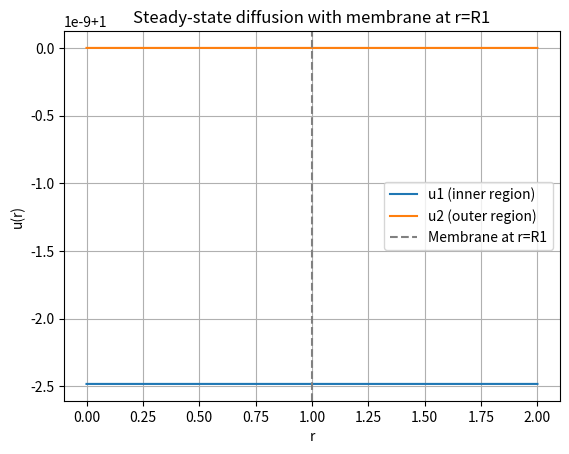

Source code (Python): (Note: this script raises an exception after producing the figure.)
#%%
import numpy as np
from scipy.integrate import solve_bvp
import matplotlib.pyplot as plt

# Parameters
R1 = 1.0    # membrane position
R2 = 2.0    # outer boundary
D1 = 1.0    # diffusion coefficient inner region
D2 = 0.5    # diffusion coefficient outer region
p = 0.3     # membrane permeability
u_ext = 1.0 # external concentration

# Mesh: ensure R1 is in the mesh
r1 = np.linspace(1e-6, R1, 100)
r2 = np.linspace(R1, R2, 100)[1:]  # avoid duplicate R1
r = np.concatenate((r1, r2))

# Define full system: y = [u1, u1', u2, u2']
def fun(r, y):
    dydr = np.zeros_like(y)
    dydr[0] = y[1]
    dydr[1] = -2 * y[1] / r
    dydr[2] = y[3]
    dydr[3] = -2 * y[3] / r
    print("y shape", dydr.shape)
    return dydr

# Boundary conditions
def bc(ya, yb):
    print("ya, yb shape", ya.shape, yb.shape)
    bc = np.zeros(4)
    
    # At r=0: symmetry
    bc[0] = ya[1]  # u1'(0) = 0
    
    # At r=R2: Dirichlet
    bc[1] = yb[2] - u_ext  # u2(R2) = u_ext

    # At r=R1: interface conditions
    u1_R1 = ya[0]   # u1 at R1
    u1p_R1 = ya[1]  # du1/dr at R1
    u2_R1 = yb[2]   # u2 at R1
    u2p_R1 = yb[3]  # du2/dr at R1

    J_membrane = p * (u2_R1 - u1_R1)
    bc[2] = D1 * u1p_R1 - J_membrane
    bc[3] = D2 * u2p_R1 - J_membrane
    print(bc.shape)
    return bc

# Initial guess: linear from 0 to u_ext
y_guess = np.zeros((4, r.size))
y_guess[0, :] = np.linspace(0, u_ext, r.size)  # u1 guess
y_guess[2, :] = np.linspace(0, u_ext, r.size)  # u2 guess

# Solve
sol = solve_bvp(fun, bc, r, y_guess)

# Plot result
if sol.success:
    plt.plot(sol.x, sol.y[0], label='u1 (inner region)')
    plt.plot(sol.x, sol.y[2], label='u2 (outer region)')
    plt.axvline(R1, color='gray', linestyle='--', label='Membrane at r=R1')
    plt.xlabel('r')
    plt.ylabel('u(r)')
    plt.legend()
    plt.grid()
    plt.title('Steady-state diffusion with membrane at r=R1')
    plt.show()
else:
    print("Solver failed:", sol.message)
# %%
membrane_radii = [1e-6, 1e-5]
R_outer = 5e-5
diffusivities = [1,1,1,1]
permeabilities = [1,1,1]
r_parts = []
r_breaks = [1e-6] + membrane_radii + [R_outer]
for i in range(len(r_breaks) - 1):
    r_segment = np.linspace(r_breaks[i], r_breaks[i+1], 100, endpoint=(i == len(r_breaks) - 2))
    if i > 0:
        r_segment = r_segment[1:]  # remove duplicate point
    r_parts.append(r_segment)

r = np.concatenate(r_parts)
r = np.unique(r)
num_regions = len(diffusivities)

# --- ODE system ---
def fun(r, y):
    dydr = np.zeros_like(y)
    for k in range(num_regions):
        u = y[2*k]
        up = y[2*k + 1]
        dydr[2*k] = up
        dydr[2*k + 1] = -2 * up / r
    return dydr

# --- Boundary and Interface Conditions ---
def bc(ya, yb):
    bc_vals = []

    # 1. Symmetry at r = 0
    bc_vals.append(ya[1])  # u0'(0) = 0

    # 2. Dirichlet at outer boundary
    bc_vals.append(yb[-2] - u_ext)  # uN(R_outer) = u_ext

    # 3. Interface conditions at each membrane
    for i, Rm in enumerate(membrane_radii):
        # Left side values (region i)
        u_L, du_L = sol.sol(Rm - 1e-6)[2*i:2*i+2]
        # Right side values (region i+1)
        u_R, du_R = sol.sol(Rm + 1e-6)[2*(i+1):2*(i+1)+2]

        J = permeabilities[i] * (u_R - u_L)

        bc_vals.append(diffusivities[i] * du_L - J)
        bc_vals.append(diffusivities[i+1] * du_R - J)

    return np.array(bc_vals)

# --- Initial guess ---
y_guess = np.zeros((2 * num_regions, r.size))
for k in range(num_regions):
    y_guess[2*k] = np.linspace(0, u_ext, r.size)

# --- Solve ---
sol = solve_bvp(fun, bc, r, y_guess)

# --- Plot results ---
if sol.success:
    plt.figure(figsize=(8, 5))
    for k in range(num_regions):
        plt.plot(sol.x, sol.y[2*k], label=f'u_{k}(r)')
    for R in membrane_radii:
        plt.axvline(R, color='gray', linestyle='--', label=f'Membrane at r={R}')
    plt.xlabel('r')
    plt.ylabel('u(r)')
    plt.title('Steady-State Diffusion with Multiple Membranes')
    plt.grid()
    plt.legend()
    plt.tight_layout()
    plt.show()
else:
    print("Solver failed:", sol.message)
# %%
import numpy as np
from scipy.integrate import solve_bvp
import matplotlib.pyplot as plt

# Physical parameters
D1 = 1.0
D2 = 0.5
P = 10.0  # Membrane permeability

r0, r1, r2 = 1.0, 2.0, 3.0
u0 = 1.0
u2 = 0.0

# ODE system: y[0] = u, y[1] = du/dr
def odes_region1(r, y):
    dydr = np.zeros_like(y)
    dydr[0] = y[1]
    dydr[1] = (-2 / r) * y[1]  # Spherical symmetry, no reaction
    return dydr

def odes_region2(r, y):
    dydr = np.zeros_like(y)
    dydr[0] = y[1]
    dydr[1] = (-2 / r) * y[1]
    return dydr

# Boundary + interface conditions
def bc(ya, yb, y_interface_left, y_interface_right):
    """
    ya: y at r = r0
    yb: y at r = r2
    y_interface_left: y at r = r1 from the left (Region 1)
    y_interface_right: y at r = r1 from the right (Region 2)
    """
    uL, duL = y_interface_left
    uR, duR = y_interface_right

    return np.array([
        ya[0] - u0,                 # u(r0) = u0
        yb[0] - u2,                 # u(r2) = u2
        D1 * duL - D2 * duR,        # Flux continuity
        -D1 * duL - P * (uR - uL)   # Jump condition
    ])

# Mesh for each region
r1_mesh = np.linspace(r0, r1, 50)
r2_mesh = np.linspace(r1, r2, 50)

# Initial guesses
y_guess_r1 = np.vstack((
    np.linspace(u0, 0.5, r1_mesh.size),
    np.zeros(r1_mesh.size)
))
y_guess_r2 = np.vstack((
    np.linspace(0.5, u2, r2_mesh.size),
    np.zeros(r2_mesh.size)
))

# Solve
sol = solve_bvp(
    fun=[odes_region1, odes_region2],
    bc=bc,
    x=[r1_mesh, r2_mesh[1:]],
    y=[y_guess_r1, y_guess_r2[1:]],
    verbose=2
)

# Plot result
if sol.success:
    r_full = np.hstack(sol.x)
    u_full = np.hstack(sol.y[0])
    plt.plot(r_full, u_full, label='u(r)')
    plt.axvline(r1, color='gray', linestyle='--', label='membrane')
    plt.xlabel('r')
    plt.ylabel('Concentration u(r)')
    plt.title('Solution with Semi-permeable Membrane')
    plt.legend()
    plt.grid(True)
    plt.show()
else:
    print("Solver failed:", sol.message)
# %%
import numpy as np
from scipy.integrate import solve_bvp
import matplotlib.pyplot as plt

# Physical parameters
D1 = 1.0
D2 = 0.5
P = 10.0  # Membrane permeability

r0, r1, r2 = 1.0, 2.0, 3.0
u0 = 1.0
u2 = 0.0

# ODE system: y[0] = u, y[1] = du/dr
def odes_region1(r, y):
    dydr = np.zeros_like(y)
    dydr[0] = y[1]
    dydr[1] = (-2 / r) * y[1]  # Spherical symmetry, no reaction
    return dydr

def odes_region2(r, y):
    dydr = np.zeros_like(y)
    dydr[0] = y[1]
    dydr[1] = (-2 / r) * y[1]
    return dydr

# Boundary + interface conditions
def bc(ya, yb, y_interface_left, y_interface_right):
    """
    ya: y at r = r0
    yb: y at r = r2
    y_interface_left: y at r = r1 from the left (Region 1)
    y_interface_right: y at r = r1 from the right (Region 2)
    """
    uL, duL = y_interface_left
    uR, duR = y_interface_right

    return np.array([
        ya[0] - u0,                 # u(r0) = u0
        yb[0] - u2,                 # u(r2) = u2
        D1 * duL - D2 * duR,        # Flux continuity
        -D1 * duL - P * (uR - uL)   # Jump condition
    ])

# Mesh for each region
r1_mesh = np.linspace(r0, r1, 50)
r2_mesh = np.linspace(r1, r2, 50)
# Initial guesses
y_guess_r1 = np.vstack((
    np.linspace(u0, 0.5, r1_mesh.size),
    np.zeros(r1_mesh.size)
))
y_guess_r2 = np.vstack((
    np.linspace(0.5, u2, r2_mesh.size),
    np.zeros(r2_mesh.size)
))
print()
#%%
r_mesh = np.append(r1_mesh, r2_mesh[1:])
r_mesh
#%%
np.ndarray.flatten(np.array([r1_mesh, r2_mesh[1:]]))
#%%
# Solve
sol = solve_bvp(
    fun=[odes_region1, odes_region2],
    bc=bc,
    x=np.append(r1_mesh, r2_mesh[1:]),
    y=np.append(y_guess_r1, y_guess_r2[1:]),
    verbose=2
)

# Plot result
if sol.success:
    r_full = np.hstack(sol.x)
    u_full = np.hstack(sol.y[0])
    plt.plot(r_full, u_full, label='u(r)')
    plt.axvline(r1, color='gray', linestyle='--', label='membrane')
    plt.xlabel('r')
    plt.ylabel('Concentration u(r)')
    plt.title('Solution with Semi-permeable Membrane')
    plt.legend()
    plt.grid(True)
    plt.show()
else:
    print("Solver failed:", sol.message)

# %%
